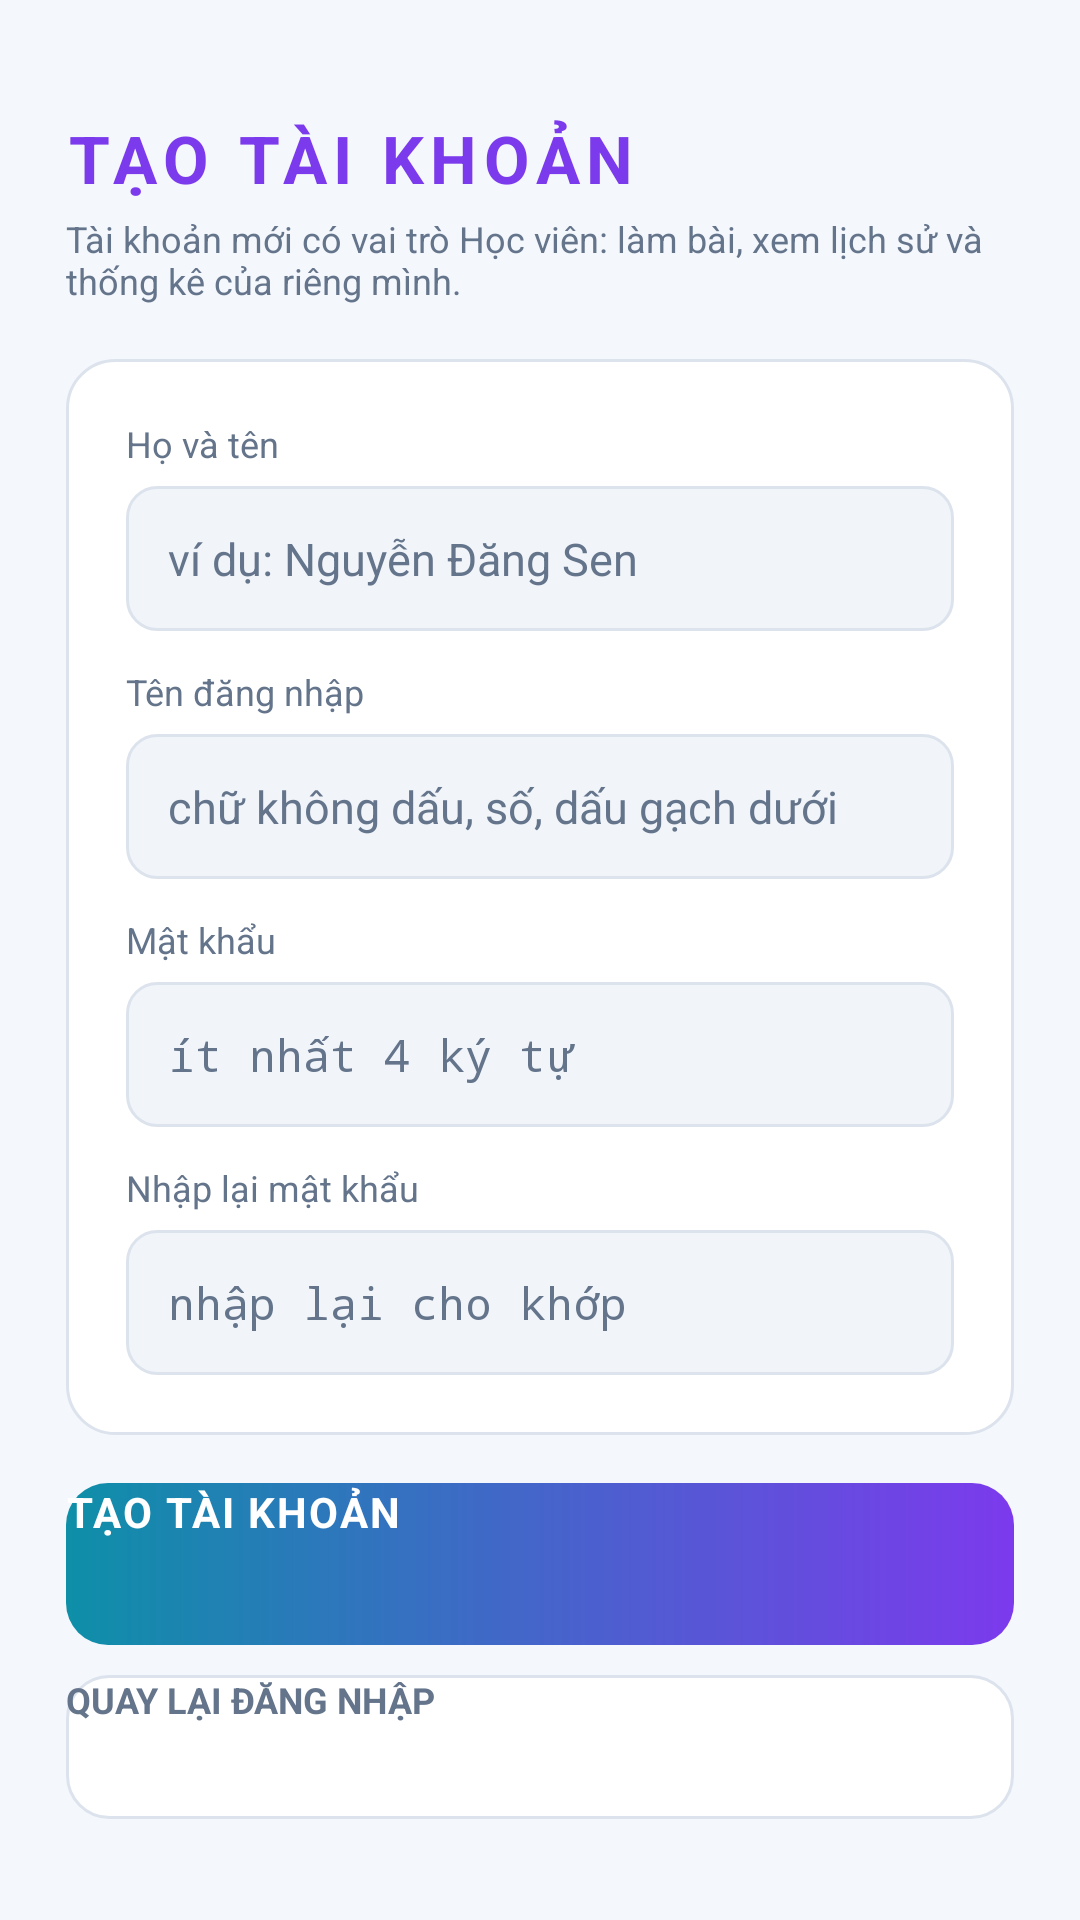

Produce the Android XML layout that renders to this screen, including the resource entries it uses.
<!-- AndroidManifest.xml: application theme Theme.AppTracNghiem -->
<!-- res/layout/activity_dang_ky.xml -->
<?xml version="1.0" encoding="utf-8"?>
<ScrollView xmlns:android="http://schemas.android.com/apk/res/android"
    xmlns:tools="http://schemas.android.com/tools"
    android:id="@+id/main"
    android:layout_width="match_parent"
    android:layout_height="match_parent"
    android:background="@color/nen"
    android:fillViewport="true"
    tools:context=".DangKyActivity">

    <LinearLayout
        android:layout_width="match_parent"
        android:layout_height="wrap_content"
        android:orientation="vertical"
        android:padding="22dp">

        <TextView
            android:layout_width="match_parent"
            android:layout_height="wrap_content"
            android:layout_marginTop="16dp"
            android:letterSpacing="0.1"
            android:text="TẠO TÀI KHOẢN"
            android:textColor="@color/nhan_tim"
            android:textSize="22sp"
            android:textStyle="bold" />

        <TextView
            android:layout_width="match_parent"
            android:layout_height="wrap_content"
            android:layout_marginTop="4dp"
            android:text="Tài khoản mới có vai trò Học viên: làm bài, xem lịch sử và thống kê của riêng mình."
            android:textColor="@color/chu_mo"
            android:textSize="12sp" />

        <LinearLayout
            android:layout_width="match_parent"
            android:layout_height="wrap_content"
            android:layout_marginTop="18dp"
            android:background="@drawable/bg_the"
            android:orientation="vertical"
            android:padding="20dp">

            <TextView
                android:layout_width="wrap_content"
                android:layout_height="wrap_content"
                android:text="Họ và tên"
                android:textColor="@color/chu_mo"
                android:textSize="12sp" />

            <EditText
                android:id="@+id/edtHoTen"
                android:layout_width="match_parent"
                android:layout_height="wrap_content"
                android:layout_marginTop="6dp"
                android:background="@drawable/bg_o_nhap"
                android:hint="ví dụ: Nguyễn Đăng Sen"
                android:imeOptions="actionNext"
                android:inputType="textPersonName|textCapWords"
                android:maxLines="1"
                android:padding="14dp"
                android:textColor="@color/chu"
                android:textColorHint="@color/chu_mo"
                android:textSize="15sp" />

            <TextView
                android:layout_width="wrap_content"
                android:layout_height="wrap_content"
                android:layout_marginTop="12dp"
                android:text="Tên đăng nhập"
                android:textColor="@color/chu_mo"
                android:textSize="12sp" />

            <EditText
                android:id="@+id/edtTenDangNhapMoi"
                android:layout_width="match_parent"
                android:layout_height="wrap_content"
                android:layout_marginTop="6dp"
                android:background="@drawable/bg_o_nhap"
                android:hint="chữ không dấu, số, dấu gạch dưới"
                android:imeOptions="actionNext"
                android:inputType="text"
                android:maxLines="1"
                android:padding="14dp"
                android:textColor="@color/chu"
                android:textColorHint="@color/chu_mo"
                android:textSize="15sp" />

            <TextView
                android:layout_width="wrap_content"
                android:layout_height="wrap_content"
                android:layout_marginTop="12dp"
                android:text="Mật khẩu"
                android:textColor="@color/chu_mo"
                android:textSize="12sp" />

            <EditText
                android:id="@+id/edtMatKhauMoi"
                android:layout_width="match_parent"
                android:layout_height="wrap_content"
                android:layout_marginTop="6dp"
                android:background="@drawable/bg_o_nhap"
                android:hint="ít nhất 4 ký tự"
                android:imeOptions="actionNext"
                android:inputType="textPassword"
                android:maxLines="1"
                android:padding="14dp"
                android:textColor="@color/chu"
                android:textColorHint="@color/chu_mo"
                android:textSize="15sp" />

            <TextView
                android:layout_width="wrap_content"
                android:layout_height="wrap_content"
                android:layout_marginTop="12dp"
                android:text="Nhập lại mật khẩu"
                android:textColor="@color/chu_mo"
                android:textSize="12sp" />

            <EditText
                android:id="@+id/edtMatKhauLai"
                android:layout_width="match_parent"
                android:layout_height="wrap_content"
                android:layout_marginTop="6dp"
                android:background="@drawable/bg_o_nhap"
                android:hint="nhập lại cho khớp"
                android:imeOptions="actionDone"
                android:inputType="textPassword"
                android:maxLines="1"
                android:padding="14dp"
                android:textColor="@color/chu"
                android:textColorHint="@color/chu_mo"
                android:textSize="15sp" />

            <TextView
                android:id="@+id/tvThongBaoDangKy"
                android:layout_width="match_parent"
                android:layout_height="wrap_content"
                android:layout_marginTop="10dp"
                android:lineSpacingExtra="2dp"
                android:textColor="@color/do_sai"
                android:textSize="12sp"
                android:visibility="gone" />
        </LinearLayout>

        <androidx.appcompat.widget.AppCompatButton
            android:id="@+id/btnTaoTaiKhoan"
            android:layout_width="match_parent"
            android:layout_height="54dp"
            android:layout_marginTop="16dp"
            android:background="@drawable/bg_button"
            android:letterSpacing="0.05"
            android:text="TẠO TÀI KHOẢN"
            android:textColor="@color/white"
            android:textSize="14sp"
            android:textStyle="bold" />

        <androidx.appcompat.widget.AppCompatButton
            android:id="@+id/btnQuayLai"
            android:layout_width="match_parent"
            android:layout_height="48dp"
            android:layout_marginTop="10dp"
            android:layout_marginBottom="16dp"
            android:background="@drawable/bg_button_phu"
            android:text="QUAY LẠI ĐĂNG NHẬP"
            android:textColor="@color/chu_mo"
            android:textSize="12sp"
            android:textStyle="bold" />

    </LinearLayout>
</ScrollView>
<!-- resources referenced by this layout -->
<resources>
  <color name="chu">#FF1B2437</color>
  <color name="chu_mo">#FF64748B</color>
  <color name="do_sai">#FFC62828</color>
  <color name="nen">#FFF4F7FC</color>
  <color name="nhan_tim">#FF7C3AED</color>
  <color name="white">#FFFFFFFF</color>
  <!-- drawable bg_button (drawable) -->
  <?xml version="1.0" encoding="utf-8"?>
  <shape xmlns:android="http://schemas.android.com/apk/res/android"
      android:shape="rectangle">
      <gradient
          android:angle="0"
          android:endColor="@color/nhan_tim"
          android:startColor="@color/nhan_cyan" />
      <corners android:radius="14dp" />
  </shape>
  <!-- drawable bg_button_phu (drawable) -->
  <?xml version="1.0" encoding="utf-8"?>
  <shape xmlns:android="http://schemas.android.com/apk/res/android"
      android:shape="rectangle">
      <solid android:color="@color/nen_the" />
      <stroke android:width="1dp" android:color="@color/vien" />
      <corners android:radius="14dp" />
  </shape>
  <!-- drawable bg_o_nhap (drawable) -->
  <?xml version="1.0" encoding="utf-8"?>
  <shape xmlns:android="http://schemas.android.com/apk/res/android"
      android:shape="rectangle">
      <solid android:color="@color/nen_o_nhap" />
      <stroke android:width="1dp" android:color="@color/vien" />
      <corners android:radius="10dp" />
  </shape>
  <!-- drawable bg_the (drawable) -->
  <?xml version="1.0" encoding="utf-8"?>
  <shape xmlns:android="http://schemas.android.com/apk/res/android"
      android:shape="rectangle">
      <solid android:color="@color/nen_the" />
      <stroke android:width="1dp" android:color="@color/vien" />
      <corners android:radius="16dp" />
  </shape>
  <style name="Theme.AppTracNghiem" parent="Base.Theme.AppTracNghiem" />
  <color name="nhan_cyan">#FF0E8FA8</color>
  <color name="nen_the">#FFFFFFFF</color>
  <color name="vien">#FFDCE3ED</color>
  <color name="nen_o_nhap">#FFF1F5FA</color>
  <style name="Base.Theme.AppTracNghiem" parent="Theme.Material3.Light.NoActionBar">
          <item name="android:windowBackground">@color/nen</item>
          <item name="colorPrimary">@color/nhan_cyan</item>
          <item name="colorSecondary">@color/nhan_tim</item>
          <item name="android:textColorPrimary">@color/chu</item>
          <item name="android:textColorSecondary">@color/chu_mo</item>
      </style>
</resources>
